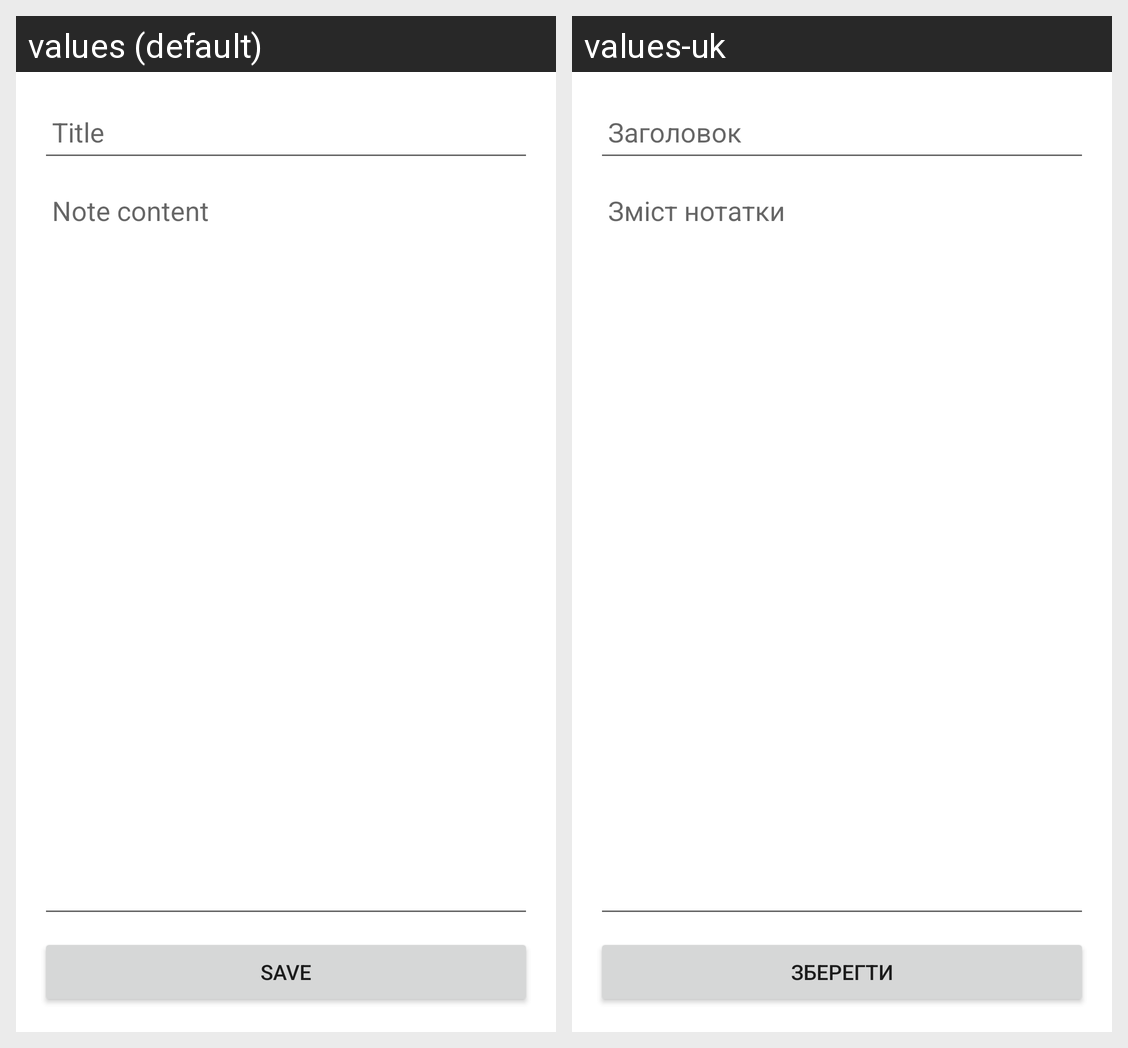

Locale-by-locale string values for the Android screen shown in this grid:
Android screen res/layout/fragment_note_edit.xml rendered under 2 locales, left to right: values (default), values-uk. Device: Nexus 5 (rendered at 1080×1920; each locale shown at half size, 540×960, under a caption strip naming it); theme Theme.NotesManager.
Strings drawn on this screen, with the default value and each locale's value (text and hints the layout hard-codes, and strings that could not be matched under every locale, appear in the picture but are not listed):

hint_title
  values: Title
  values-uk: Заголовок

hint_content
  values: Note content
  values-uk: Зміст нотатки

button_save
  values: Save
  values-uk: Зберегти
